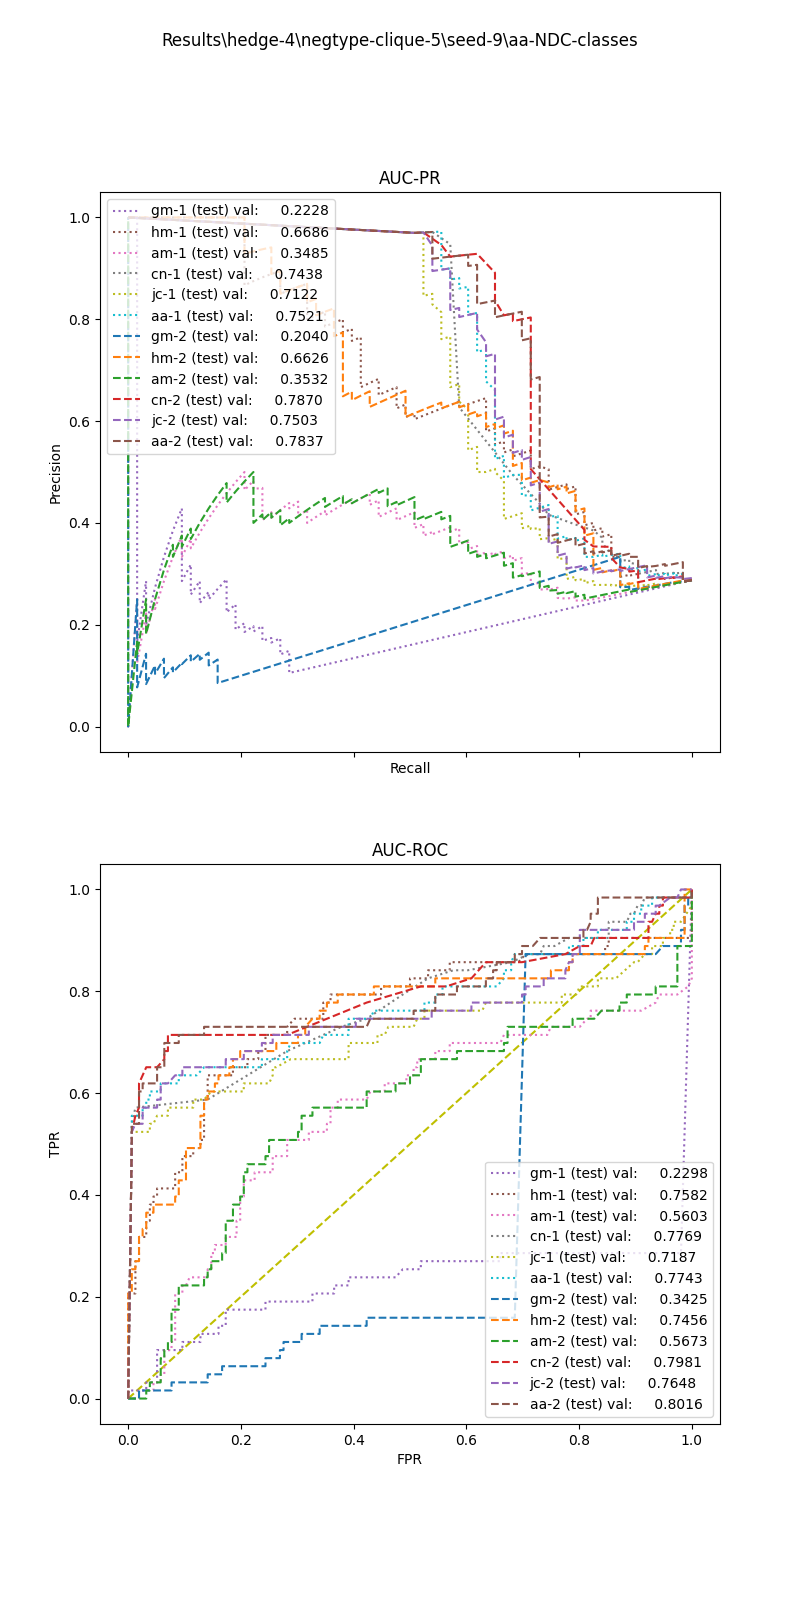

The file beside this chart, header and first rows:
, input_dim1, pred_dim1, input_dim2, pred_dim2, input_dim3, pred_dim3, label
0, 1.274, 0.0, 0.0, 1.0, , , 1.0
1, 0.0, 0.0, 0.0, 1.0, , , 1.0
2, 1.184, 0.0, 1.924, 0.0, , , 1.0
3, 0.0, 0.0, 0.0, 1.0, , , 1.0
4, 0.0, 0.0, 0.0, 1.0, , , 1.0
5, 4.05, 0.0, 1.516, 0.0, , , 1.0
6, 2.485, 0.0, 1.924, 0.0, , , 1.0
7, 0.0, 0.0, 0.0, 1.0, , , 1.0
8, 10.1, 0.0, 0.9547, 0.0, , , 1.0
9, 1.895, 0.0, 0.0, 1.0, , , 1.0
10, 0.0, 0.0, 0.0, 1.0, , , 1.0
11, 0.0, 0.0, 0.0, 1.0, , , 1.0
12, 0.0, 0.0, 0.0, 1.0, , , 1.0
13, 0.0, 0.0, 0.0, 1.0, , , 1.0
14, 8.831, 0.0, 0.9294, 0.0, , , 1.0
15, 0.0, 0.0, 0.0, 1.0, , , 1.0
16, 0.0, 0.0, 0.0, 1.0, , , 1.0
17, 1.991, 0.0, 1.845, 0.0, , , 1.0
18, 11.45, 0.0, 0.8935, 0.0, , , 1.0
19, 0.0, 0.0, 0.0, 1.0, , , 1.0
20, 5.405, 0.0, 1.154, 0.0, , , 1.0
21, 0.0, 0.0, 0.0, 1.0, , , 1.0
22, 0.0, 0.0, 0.0, 1.0, , , 1.0
23, 3.908, 0.0, 0.0, 1.0, , , 1.0
24, 0.9079, 0.0, 0.0, 1.0, , , 1.0
25, 3.8, 0.0, 0.0, 1.0, , , 1.0
26, 29.34, 0.0, 0.7508, 0.0, , , 1.0
27, 0.0, 0.0, 0.0, 1.0, , , 1.0
28, 0.0, 0.0, 0.0, 1.0, , , 1.0
29, 0.0, 0.0, 0.0, 1.0, , , 1.0
30, 2.301, 0.0, 1.175, 0.0, , , 1.0
31, 0.4757, 0.0, 0.0, 1.0, , , 1.0
32, 10.43, 0.0, 0.9407, 0.0, , , 1.0
33, 0.0, 0.0, 0.0, 1.0, , , 1.0
34, 0.0, 0.0, 0.0, 1.0, , , 1.0
35, 0.0, 0.0, 0.0, 1.0, , , 1.0
36, 1.991, 0.0, 1.737, 0.0, , , 1.0
37, 0.0, 0.0, 0.0, 1.0, , , 1.0
38, 3.077, 0.0, 0.0, 1.0, , , 1.0
39, 0.0, 0.0, 0.0, 1.0, , , 1.0
40, 7.311, 0.0, 0.0, 0.0, , , 1.0
41, 0.5581, 0.0, 0.0, 1.0, , , 1.0
42, 0.0, 0.0, 0.0, 1.0, , , 1.0
43, 0.0, 0.0, 0.0, 1.0, , , 1.0
44, 0.5139, 0.0, 0.4024, 1.0, , , 1.0
45, 0.0, 0.0, 0.0, 1.0, , , 1.0
46, 0.0, 0.0, 0.0, 1.0, , , 1.0
47, 0.0, 0.0, 0.0, 1.0, , , 1.0
48, 1.013, 0.0, 0.0, 1.0, , , 1.0
49, 2.81, 0.0, 1.924, 0.0, , , 1.0
50, 0.0, 0.0, 0.0, 1.0, , , 1.0
51, 0.0, 0.0, 0.0, 1.0, , , 1.0
52, 0.0, 0.0, 0.0, 1.0, , , 1.0
53, 0.0, 0.0, 0.0, 1.0, , , 1.0
54, 4.051, 0.0, 1.294, 0.0, , , 1.0
55, 3.091, 0.0, 1.516, 0.0, , , 1.0
56, 1.501, 0.0, 1.924, 0.0, , , 1.0
57, 0.0, 0.0, 0.0, 1.0, , , 1.0
58, 2.372, 0.0, 1.737, 0.0, , , 1.0
59, 7.955, 0.0, 0.9207, 0.0, , , 1.0
... 159 more rows
